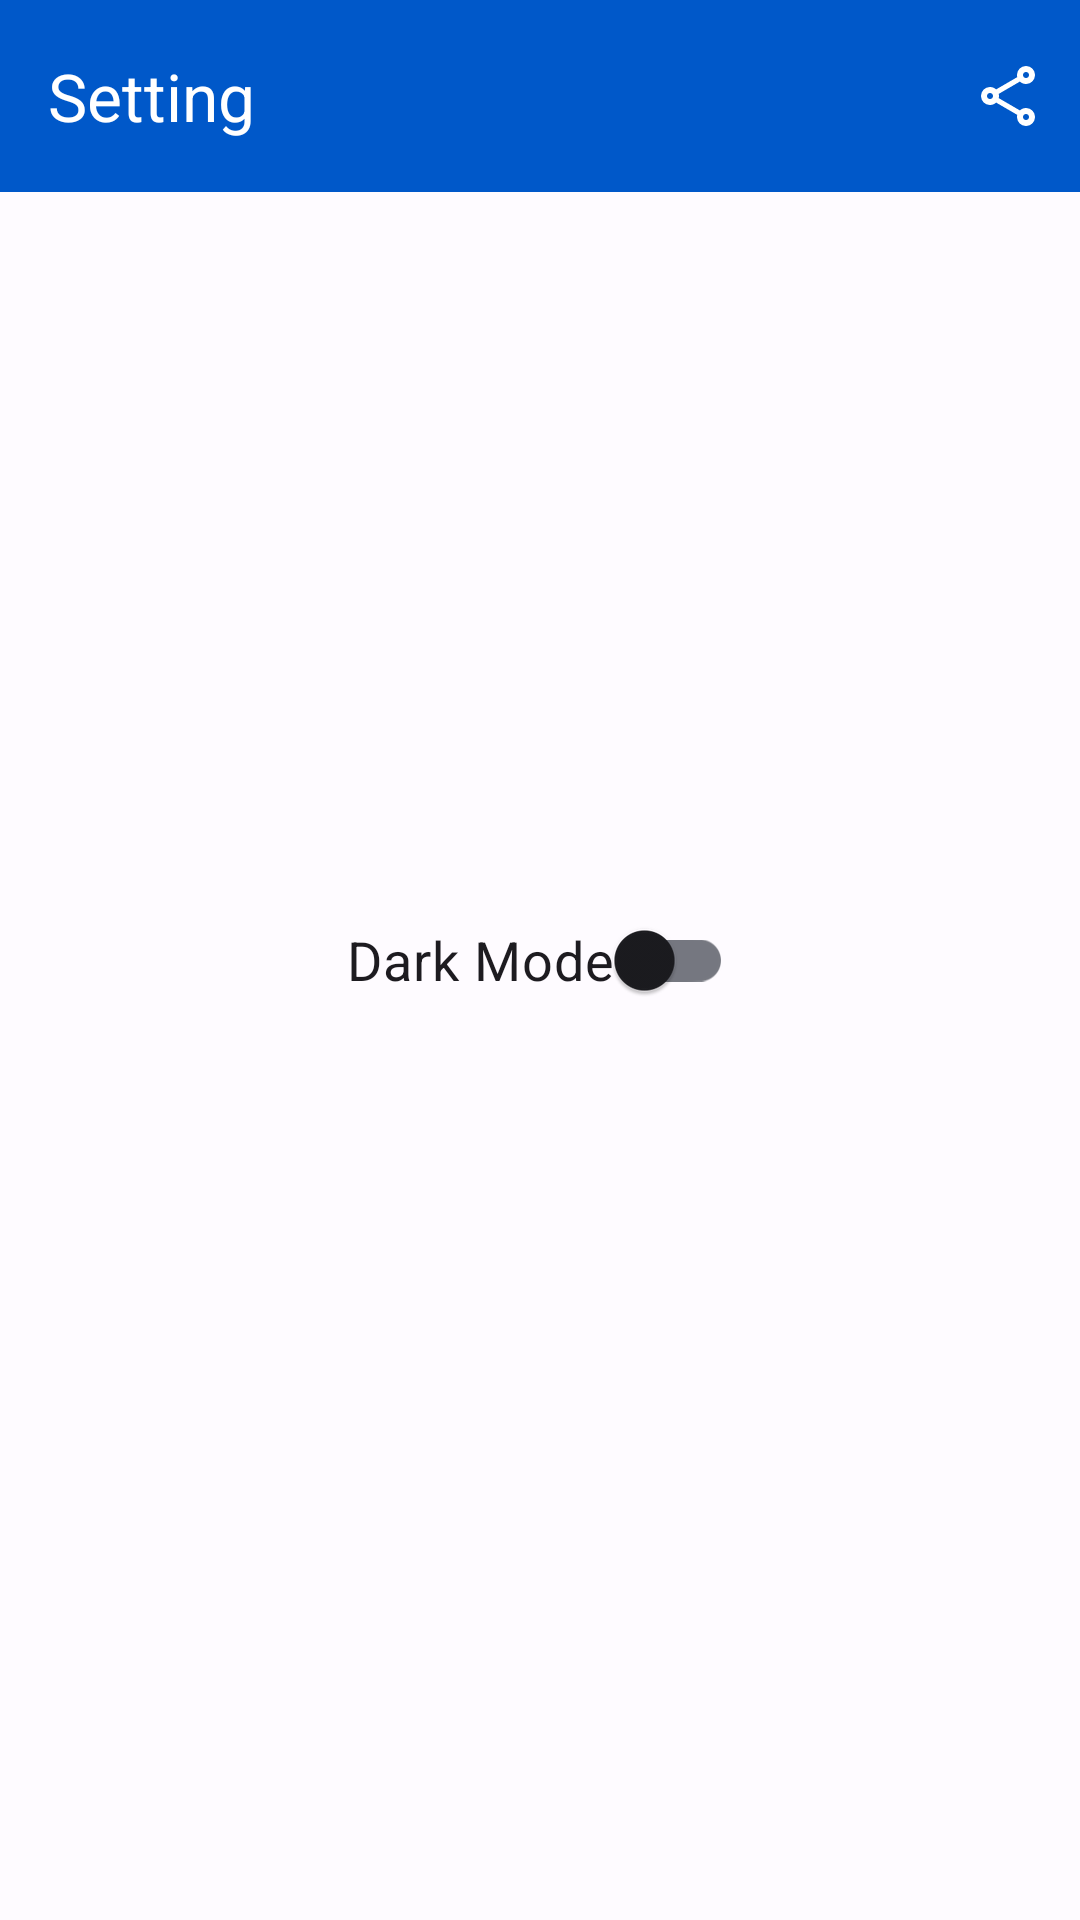

Android layout source for this screen:
<!-- AndroidManifest.xml: application theme Theme.GithubUser -->
<!-- res/layout/activity_setting.xml -->
<?xml version="1.0" encoding="utf-8"?>
<androidx.constraintlayout.widget.ConstraintLayout xmlns:android="http://schemas.android.com/apk/res/android"
    xmlns:app="http://schemas.android.com/apk/res-auto"
    xmlns:tools="http://schemas.android.com/tools"
    android:layout_width="match_parent"
    android:layout_height="match_parent"
    tools:context=".ui.view.SettingActivity">

    <com.google.android.material.appbar.AppBarLayout
        android:id="@+id/appBarLayout"
        android:layout_width="match_parent"
        android:layout_height="wrap_content"
        app:elevation="2dp"
        app:layout_constraintEnd_toEndOf="parent"
        app:layout_constraintStart_toStartOf="parent"
        app:layout_constraintTop_toTopOf="parent">

        <com.google.android.material.appbar.MaterialToolbar
            android:id="@+id/topAppBar"
            android:layout_width="match_parent"
            android:layout_height="?attr/actionBarSize"
            android:background="?attr/colorPrimary"
            app:menu="@menu/toolbar_share"
            app:title="Setting"
            app:titleTextColor="?attr/colorOnPrimary" />
    </com.google.android.material.appbar.AppBarLayout>

    <com.google.android.material.switchmaterial.SwitchMaterial
        android:id="@+id/switch_theme"
        android:layout_width="wrap_content"
        android:layout_height="wrap_content"
        android:text="@string/dark_mode"
        android:textSize="18sp"
        app:layout_constraintBottom_toBottomOf="parent"
        app:layout_constraintEnd_toEndOf="parent"
        app:layout_constraintStart_toStartOf="parent"
        app:layout_constraintTop_toTopOf="parent" />
</androidx.constraintlayout.widget.ConstraintLayout>
<!-- resources referenced by this layout -->
<resources>
  <string name="dark_mode">Dark Mode</string>
  <style name="Theme.GithubUser" parent="Base.Theme.GithubUser" />
  <color name="md_theme_light_primary">#0058C9</color>
  <color name="md_theme_light_onPrimary">#FFFFFF</color>
  <color name="md_theme_light_primaryContainer">#D9E2FF</color>
  <color name="md_theme_light_onPrimaryContainer">#001944</color>
  <color name="md_theme_light_secondary">#575E71</color>
  <color name="md_theme_light_onSecondary">#FFFFFF</color>
  <color name="md_theme_light_secondaryContainer">#DCE2F9</color>
  <color name="md_theme_light_onSecondaryContainer">#141B2C</color>
  <color name="md_theme_light_tertiary">#0061A2</color>
  <color name="md_theme_light_onTertiary">#FFFFFF</color>
  <color name="md_theme_light_tertiaryContainer">#D1E4FF</color>
  <color name="md_theme_light_onTertiaryContainer">#001D36</color>
  <color name="md_theme_light_error">#BA1A1A</color>
  <color name="md_theme_light_errorContainer">#FFDAD6</color>
  <color name="md_theme_light_onError">#FFFFFF</color>
  <color name="md_theme_light_onErrorContainer">#410002</color>
  <color name="md_theme_light_background">#FEFBFF</color>
  <color name="md_theme_light_onBackground">#1B1B1F</color>
  <color name="md_theme_light_surface">#FEFBFF</color>
  <color name="md_theme_light_onSurface">#1B1B1F</color>
  <color name="md_theme_light_surfaceVariant">#E1E2EC</color>
  <color name="md_theme_light_onSurfaceVariant">#44464F</color>
  <color name="md_theme_light_outline">#757780</color>
  <color name="md_theme_light_inverseOnSurface">#F2F0F4</color>
  <color name="md_theme_light_inverseSurface">#303034</color>
  <color name="md_theme_light_inversePrimary">#AFC6FF</color>
</resources>
